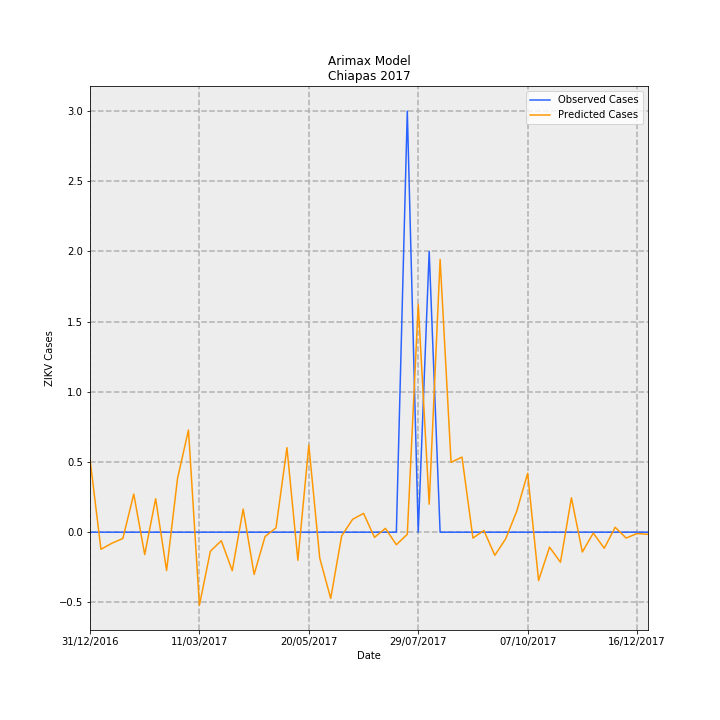

Source data for this figure (header and first rows):
Date, predictions_incidence, observed_incidence, Predicted Cases, Observed Cases, error
31/12/2016, 0.009965, 0.0, 0.5199, 0.0, -0.5199
07/01/2017, -0.002332, 0.0, -0.1217, 0.0, 0.1217
14/01/2017, -0.001507, 0.0, -0.07865, 0.0, 0.07865
21/01/2017, -0.000864, 0.0, -0.04508, 0.0, 0.04508
28/01/2017, 0.005199, 0.0, 0.2713, 0.0, -0.2713
04/02/2017, -0.003053, 0.0, -0.1593, 0.0, 0.1593
11/02/2017, 0.004576, 0.0, 0.2388, 0.0, -0.2388
18/02/2017, -0.005232, 0.0, -0.273, 0.0, 0.273
25/02/2017, 0.007341, 0.0, 0.3831, 0.0, -0.3831
04/03/2017, 0.01395, 0.0, 0.7279, 0.0, -0.7279
11/03/2017, -0.009981, 0.0, -0.5208, 0.0, 0.5208
18/03/2017, -0.002602, 0.0, -0.1358, 0.0, 0.1358
25/03/2017, -0.001165, 0.0, -0.0608, 0.0, 0.0608
01/04/2017, -0.005252, 0.0, -0.2741, 0.0, 0.2741
08/04/2017, 0.003159, 0.0, 0.1649, 0.0, -0.1649
15/04/2017, -0.005764, 0.0, -0.3008, 0.0, 0.3008
22/04/2017, -0.0005923, 0.0, -0.0309, 0.0, 0.0309
29/04/2017, 0.0005874, 0.0, 0.03065, 0.0, -0.03065
06/05/2017, 0.01154, 0.0, 0.6021, 0.0, -0.6021
13/05/2017, -0.003836, 0.0, -0.2001, 0.0, 0.2001
20/05/2017, 0.0119, 0.0, 0.6208, 0.0, -0.6208
27/05/2017, -0.00355, 0.0, -0.1852, 0.0, 0.1852
03/06/2017, -0.009041, 0.0, -0.4718, 0.0, 0.4718
10/06/2017, -0.0005038, 0.0, -0.02629, 0.0, 0.02629
17/06/2017, 0.001755, 0.0, 0.09155, 0.0, -0.09155
24/06/2017, 0.002568, 0.0, 0.134, 0.0, -0.134
01/07/2017, -0.0007071, 0.0, -0.03689, 0.0, 0.03689
08/07/2017, 0.0005219, 0.0, 0.02723, 0.0, -0.02723
15/07/2017, -0.001708, 0.0, -0.08913, 0.0, 0.08913
22/07/2017, -0.0002865, 0.05749, -0.01495, 3.0, 3.015
29/07/2017, 0.03113, 0.0, 1.624, 0.0, -1.624
05/08/2017, 0.003819, 0.03833, 0.1993, 2.0, 1.801
12/08/2017, 0.03724, 0.0, 1.943, 0.0, -1.943
19/08/2017, 0.009543, 0.0, 0.498, 0.0, -0.498
26/08/2017, 0.01025, 0.0, 0.5351, 0.0, -0.5351
02/09/2017, -0.0008008, 0.0, -0.04179, 0.0, 0.04179
09/09/2017, 0.0002335, 0.0, 0.01219, 0.0, -0.01219
16/09/2017, -0.003161, 0.0, -0.165, 0.0, 0.165
23/09/2017, -0.0008806, 0.0, -0.04595, 0.0, 0.04595
30/09/2017, 0.002849, 0.0, 0.1487, 0.0, -0.1487
07/10/2017, 0.008043, 0.0, 0.4197, 0.0, -0.4197
14/10/2017, -0.006593, 0.0, -0.344, 0.0, 0.344
21/10/2017, -0.002042, 0.0, -0.1066, 0.0, 0.1066
28/10/2017, -0.004105, 0.0, -0.2142, 0.0, 0.2142
04/11/2017, 0.004698, 0.0, 0.2451, 0.0, -0.2451
11/11/2017, -0.002703, 0.0, -0.141, 0.0, 0.141
18/11/2017, -0.0001194, 0.0, -0.00623, 0.0, 0.00623
25/11/2017, -0.002192, 0.0, -0.1144, 0.0, 0.1144
02/12/2017, 0.000669, 0.0, 0.03491, 0.0, -0.03491
09/12/2017, -0.0008017, 0.0, -0.04183, 0.0, 0.04183
16/12/2017, -0.000182, 0.0, -0.009495, 0.0, 0.009495
23/12/2017, -0.0002934, 0.0, -0.01531, 0.0, 0.01531
